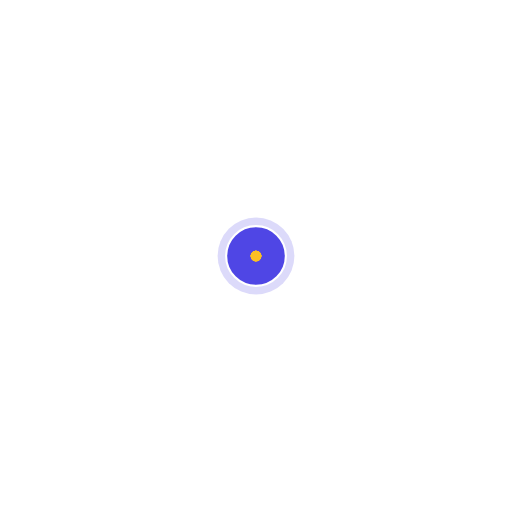
t = 0.00 s
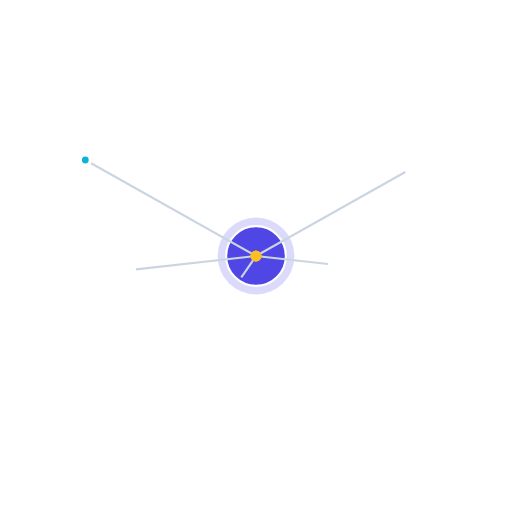
t = 0.65 s
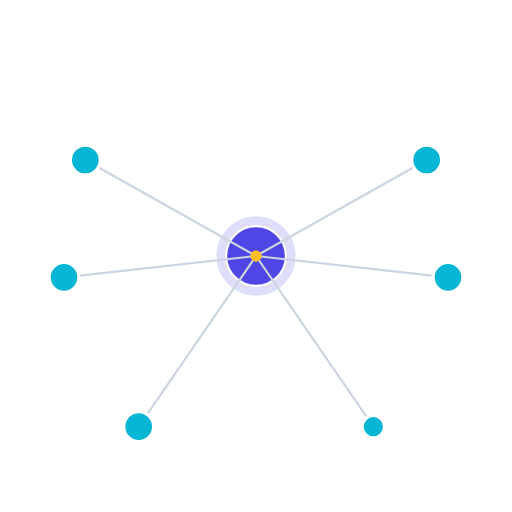
t = 1.28 s
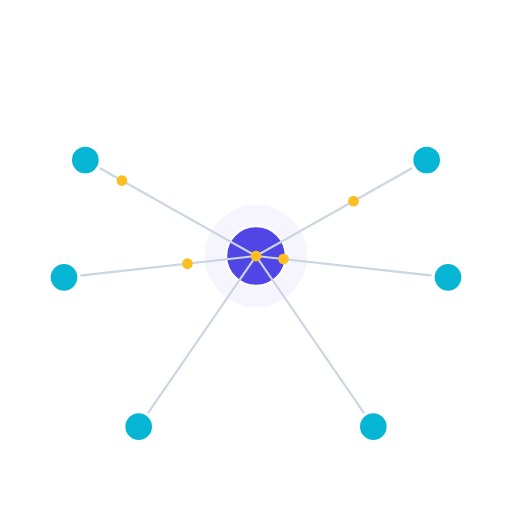
t = 1.95 s
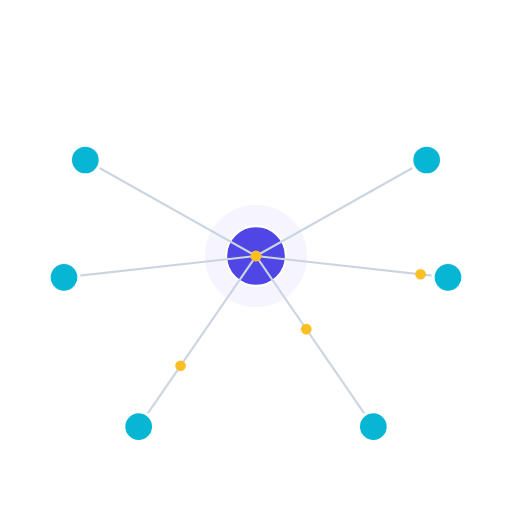
t = 2.45 s
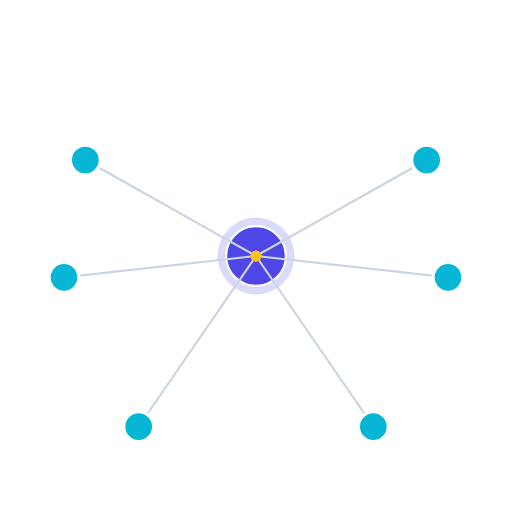
t = 3.20 s

The animated SVG that drew these frames (rendered in a browser with its animation timeline set to each time). Animation: 26 SMIL elements (animate=20,animateMotion=6); one cycle of 3.20 s, repeats indefinitely.

<?xml version="1.0" encoding="UTF-8"?>
<!--
  Network — central hub with 6 nodes connecting in a stagger,
  data packets pulse out, then a gentle continuous packet flow.
  Total: 4.0s, then loops the packet pulses.
  Viewport: 480 × 480.
-->
<svg xmlns="http://www.w3.org/2000/svg" viewBox="0 0 480 480" width="480" height="480">
  <g transform="translate(240 240)">
    <!-- Hub pulse -->
    <circle r="36" fill="#4f46e5" opacity="0.2">
      <animate attributeName="r" values="36;52;36" dur="2s" begin="1.2s" repeatCount="indefinite"/>
      <animate attributeName="opacity" values="0.2;0;0.2" dur="2s" begin="1.2s" repeatCount="indefinite"/>
    </circle>
    <circle r="28" fill="#4f46e5"/>
    <circle r="28" fill="none" stroke="#ffffff" stroke-width="2"/>

    <!-- Connection lines (drawn left-right outward) -->
    <g fill="none" stroke="#cbd5e1" stroke-width="2">
      <line x1="0" y1="0" x2="0" y2="0">
        <animate attributeName="x2" from="0" to="-160" begin="0.2s" dur="0.4s" fill="freeze"/>
        <animate attributeName="y2" from="0" to="-90"  begin="0.2s" dur="0.4s" fill="freeze"/>
      </line>
      <line x1="0" y1="0" x2="0" y2="0">
        <animate attributeName="x2" from="0" to="160"  begin="0.3s" dur="0.4s" fill="freeze"/>
        <animate attributeName="y2" from="0" to="-90"  begin="0.3s" dur="0.4s" fill="freeze"/>
      </line>
      <line x1="0" y1="0" x2="0" y2="0">
        <animate attributeName="x2" from="0" to="-180" begin="0.4s" dur="0.4s" fill="freeze"/>
        <animate attributeName="y2" from="0" to="20"   begin="0.4s" dur="0.4s" fill="freeze"/>
      </line>
      <line x1="0" y1="0" x2="0" y2="0">
        <animate attributeName="x2" from="0" to="180"  begin="0.5s" dur="0.4s" fill="freeze"/>
        <animate attributeName="y2" from="0" to="20"   begin="0.5s" dur="0.4s" fill="freeze"/>
      </line>
      <line x1="0" y1="0" x2="0" y2="0">
        <animate attributeName="x2" from="0" to="-110" begin="0.6s" dur="0.4s" fill="freeze"/>
        <animate attributeName="y2" from="0" to="160"  begin="0.6s" dur="0.4s" fill="freeze"/>
      </line>
      <line x1="0" y1="0" x2="0" y2="0">
        <animate attributeName="x2" from="0" to="110"  begin="0.7s" dur="0.4s" fill="freeze"/>
        <animate attributeName="y2" from="0" to="160"  begin="0.7s" dur="0.4s" fill="freeze"/>
      </line>
    </g>

    <!-- Nodes pop in -->
    <g fill="#06b6d4" stroke="#ffffff" stroke-width="3">
      <circle cx="-160" cy="-90" r="0"><animate attributeName="r" from="0" to="14" begin="0.55s" dur="0.3s" fill="freeze"/></circle>
      <circle cx="160"  cy="-90" r="0"><animate attributeName="r" from="0" to="14" begin="0.65s" dur="0.3s" fill="freeze"/></circle>
      <circle cx="-180" cy="20"  r="0"><animate attributeName="r" from="0" to="14" begin="0.75s" dur="0.3s" fill="freeze"/></circle>
      <circle cx="180"  cy="20"  r="0"><animate attributeName="r" from="0" to="14" begin="0.85s" dur="0.3s" fill="freeze"/></circle>
      <circle cx="-110" cy="160" r="0"><animate attributeName="r" from="0" to="14" begin="0.95s" dur="0.3s" fill="freeze"/></circle>
      <circle cx="110"  cy="160" r="0"><animate attributeName="r" from="0" to="14" begin="1.05s" dur="0.3s" fill="freeze"/></circle>
    </g>

    <!-- Packets pulse outward -->
    <g fill="#fbbf24">
      <circle r="5"><animateMotion path="M 0 0 L -160 -90" begin="1.4s;3.4s" dur="0.7s"/></circle>
      <circle r="5"><animateMotion path="M 0 0 L 160 -90"  begin="1.55s;3.55s" dur="0.7s"/></circle>
      <circle r="5"><animateMotion path="M 0 0 L -180 20"  begin="1.7s;3.7s"  dur="0.7s"/></circle>
      <circle r="5"><animateMotion path="M 0 0 L 180 20"   begin="1.85s;3.85s" dur="0.7s"/></circle>
      <circle r="5"><animateMotion path="M 0 0 L -110 160" begin="2.0s;4.0s"  dur="0.7s"/></circle>
      <circle r="5"><animateMotion path="M 0 0 L 110 160"  begin="2.15s;4.15s" dur="0.7s"/></circle>
    </g>
  </g>
</svg>
